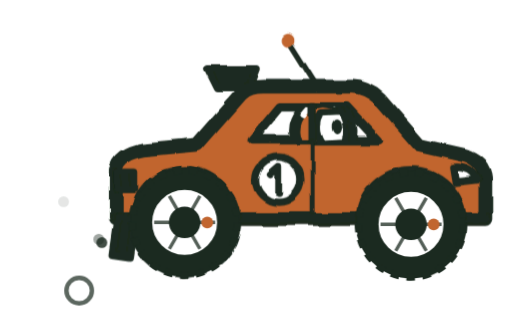
t = 0.00 s
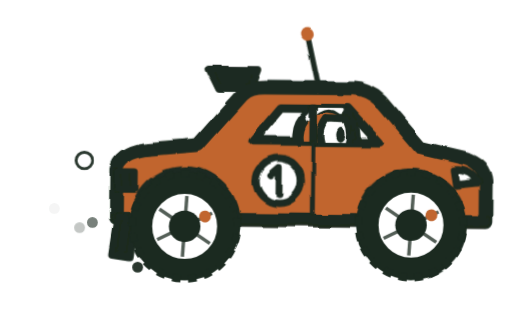
t = 0.81 s
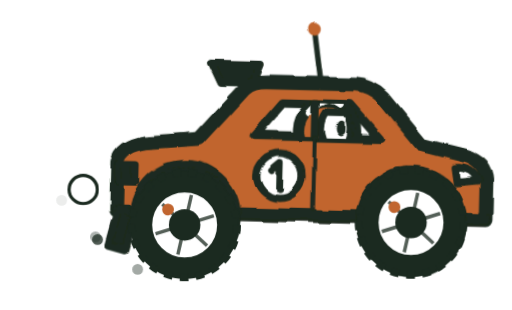
t = 1.52 s
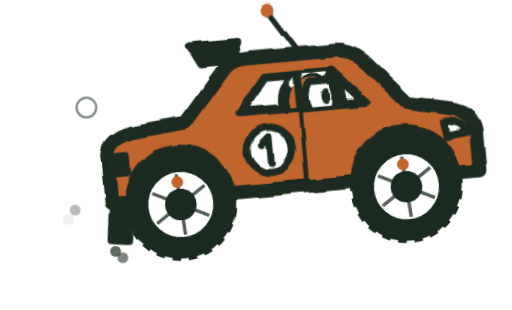
t = 2.41 s
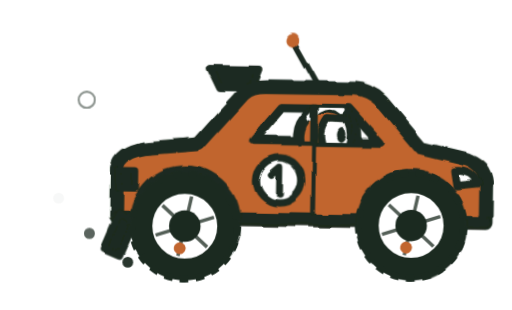
t = 3.06 s
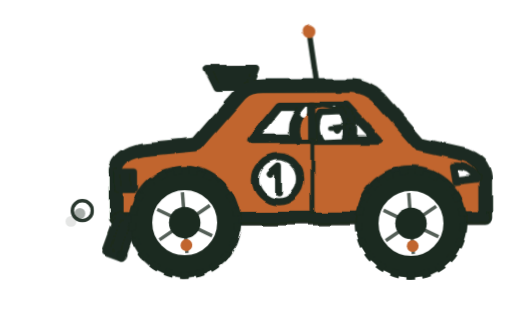
t = 3.88 s

The animated SVG that drew these frames (rendered in a browser with its animation timeline set to each time). Animation: 11 CSS @keyframes rules; one cycle of 4.66 s, repeats indefinitely.

<svg xmlns="http://www.w3.org/2000/svg" viewBox="-280 360 2080 1260" role="img" aria-label="Loading">
<style>
svg{--ink:#1B2A20;--orange:#C1652F;--paper:#fff;--gold:#E9B44C}
.k{stroke:var(--ink);stroke-linecap:round}.w{stroke:var(--paper);stroke-linecap:round}
.o{stroke:var(--orange);stroke-linecap:round;fill:none;stroke-linejoin:round}.ko{stroke:var(--ink);stroke-linecap:round;fill:none;stroke-linejoin:round}
.skin{fill:var(--paper);stroke:var(--ink);stroke-width:46}.eye{fill:var(--ink)}
.ln{fill:none;stroke:var(--ink);stroke-width:18;stroke-linecap:round;stroke-linejoin:round}
.lid{fill:var(--paper)}
.gear{fill:var(--orange);stroke:var(--ink);stroke-width:38;stroke-linejoin:round}.gear.dark{fill:var(--ink)}
.pom{fill:var(--paper);stroke:var(--ink);stroke-width:34}.gog{fill:var(--orange);stroke:var(--ink);stroke-width:26;stroke-linejoin:round}
.shell{fill:var(--orange);stroke:var(--ink);stroke-width:46}.visor{fill:var(--paper);stroke:var(--ink);stroke-width:30;stroke-linejoin:round}.stripe{fill:none;stroke:var(--paper);stroke-width:26;stroke-linecap:round}
.body{fill:var(--orange);stroke:var(--ink);stroke-width:56;stroke-linejoin:round}.glass{fill:var(--paper);stroke:var(--ink);stroke-width:34;stroke-linejoin:round}
.inkfill{fill:var(--ink);stroke:var(--ink);stroke-width:30;stroke-linejoin:round}.paperfill{fill:var(--paper);stroke:var(--ink);stroke-width:30;stroke-linejoin:round}
.tyre{fill:var(--paper);stroke:var(--ink)}.spoke{stroke:var(--ink);stroke-width:14;opacity:.75}.valve{fill:var(--orange)}.hub{fill:var(--ink)}
.knob{fill:none;stroke:var(--ink);stroke-width:30;stroke-dasharray:34 30}
.puff{fill:var(--paper);stroke:var(--ink);stroke-width:16;opacity:0}
.bit{fill:var(--ink);opacity:0}.snow{fill:var(--paper);stroke:var(--ink);stroke-width:12;opacity:0}
.blink{opacity:0;animation:blink 4s infinite}@keyframes blink{0%,92%{opacity:0}93%,97%{opacity:1}98%,100%{opacity:0}}
@keyframes spin{to{rotate:360deg}}@keyframes unspin{to{rotate:-360deg}}
@media (prefers-reduced-motion:reduce){*{animation:none!important}.hide-still{opacity:0!important}}
.spin{animation:spin .42s infinite linear}
.car{animation:car .55s infinite ease-in-out}@keyframes car{0%,100%{translate:0 0;rotate:0deg}25%{translate:0 -22px;rotate:-1.6deg}50%{translate:0 6px;rotate:.6deg}75%{translate:0 -14px;rotate:1.4deg}}
.jump{animation:jump 3.3s infinite ease-in-out}@keyframes jump{0%,60%{translate:0 0;rotate:0deg}70%{translate:0 -120px;rotate:-6deg}78%{translate:0 -130px;rotate:-2deg}88%{translate:0 12px;rotate:2deg}94%,100%{translate:0 0;rotate:0deg}}
.wl{animation:wl .28s infinite ease-in-out alternate}.wl.b{animation-delay:-.14s}@keyframes wl{from{translate:0 -6px}to{translate:0 10px}}
.ant{animation:ant .3s infinite ease-in-out alternate}@keyframes ant{from{rotate:-14deg}to{rotate:10deg}}
.head{animation:nod .28s infinite ease-in-out alternate}@keyframes nod{from{translate:0 -6px;rotate:-3deg}to{translate:0 8px;rotate:3deg}}
.puff{animation:pufffly 1s infinite ease-out}@keyframes pufffly{0%{opacity:0;translate:0 0;scale:.4}18%{opacity:1}100%{opacity:0;translate:-380px -120px;scale:1.9}}
@keyframes bitfly{0%{opacity:0;translate:0 0}15%{opacity:1}100%{opacity:0;translate:-320px -230px}}
.flapm{animation:flapm .2s infinite ease-in-out alternate}@keyframes flapm{from{rotate:8deg}to{rotate:26deg}}</style>
<defs><filter id="ink" filterUnits="userSpaceOnUse" x="-580" y="60" width="2680" height="1860"><feTurbulence type="fractalNoise" baseFrequency="0.008" numOctaves="2" seed="30"/><feDisplacementMap in="SourceGraphic" scale="22" xChannelSelector="R" yChannelSelector="G"/></filter></defs>
<defs><clipPath id="win"><path d="M742,930 L856,792 L1128,792 L1256,930 Z"/></clipPath></defs>
<g class="jump" style="transform-origin:930px 1480px">
<g class="car" style="transform-origin:930px 1300px"><g filter="url(#ink)"><g class="ant" style="transform-origin:1010px 715px"><line class="k" x1="1010" y1="715" x2="940" y2="500" stroke-width="22"/><circle class="valve" cx="940" cy="500" r="26"/></g>
<path class="inkfill" d="M560,640 H760 L730,720 H600 Z"/>
<path class="body" d="M190,1250 L190,1050 Q200,985 300,968 L520,948 L700,742 Q730,712 790,712 L1150,712 Q1210,714 1262,762 L1425,950 L1600,990 Q1684,1010 1692,1090 L1692,1250 Z"/>
<path class="glass" d="M742,930 L856,792 L1128,792 L1256,930 Z"/>
<g clip-path="url(#win)"><g class="head" style="transform-origin:1000px 992px"><circle class="shell" cx="1040" cy="900" r="118"/><path class="stripe" d="M962,830 Q1030,746 1088,790"/><path class="visor" d="M1034,826 H1114 Q1148,886 1118,950 H1034 Q994,888 1034,826 Z"/><ellipse class="eye" cx="1092" cy="888" rx="19" ry="28"/><ellipse class="eye" cx="1148" cy="885" rx="12" ry="22"/><g class="blink hide-still"><path class="lid" d="M1060,848 H1108 V888 H1060 Z"/><path class="ln" d="M1068,894 L1114,891 M1134,889 L1160,887"/></g></g></g>
<line class="k" x1="990" y1="792" x2="990" y2="930" stroke-width="34"/><line class="k" x1="990" y1="930" x2="990" y2="1220" stroke-width="16"/>
<circle class="paperfill" cx="850" cy="1090" r="92"/><path class="ln" style="stroke-width:28" d="M852,1146 V1036 l-34,30"/>
<path class="paperfill" d="M1560,1040 q70,-6 100,50 l-90,10 Z"/><path class="inkfill" d="M196,1060 h70 v70 h-70 Z"/>
<path class="ko" stroke-width="40" d="M190,1250 H1692"/>
<circle class="inkfill" cx="470" cy="1262" r="212"/><circle class="inkfill" cx="1390" cy="1262" r="212"/>
<g class="flapm" style="transform-origin:230px 1250px"><path class="inkfill" d="M200,1250 h70 v150 h-70 Z"/></g></g></g>
<g class="wl"><circle class="tyre" cx="470" cy="1270" r="176" stroke-width="88"/><g class="spin" style="transform-origin:470px 1270px"><circle class="knob" cx="470" cy="1270" r="214.0"/><line class="spoke" x1="346.0" y1="1270" x2="594.0" y2="1270" transform="rotate(0 470 1270)"/><line class="spoke" x1="346.0" y1="1270" x2="594.0" y2="1270" transform="rotate(60 470 1270)"/><line class="spoke" x1="346.0" y1="1270" x2="594.0" y2="1270" transform="rotate(120 470 1270)"/><circle class="valve" cx="562.0" cy="1270" r="24"/></g><circle class="hub" cx="470" cy="1270" r="64"/></g><g class="wl b"><circle class="tyre" cx="1390" cy="1270" r="176" stroke-width="88"/><g class="spin" style="transform-origin:1390px 1270px"><circle class="knob" cx="1390" cy="1270" r="214.0"/><line class="spoke" x1="1266.0" y1="1270" x2="1514.0" y2="1270" transform="rotate(0 1390 1270)"/><line class="spoke" x1="1266.0" y1="1270" x2="1514.0" y2="1270" transform="rotate(60 1390 1270)"/><line class="spoke" x1="1266.0" y1="1270" x2="1514.0" y2="1270" transform="rotate(120 1390 1270)"/><circle class="valve" cx="1482.0" cy="1270" r="24"/></g><circle class="hub" cx="1390" cy="1270" r="64"/></g></g>
<circle class="puff hide-still" cx="200" cy="1420" r="60"/><circle class="puff hide-still" cx="200" cy="1420" r="46" style="animation-delay:-.33s"/><circle class="puff hide-still" cx="200" cy="1420" r="70" style="animation-delay:-.66s"/>
<circle class="bit" cx="300" cy="1470" r="22" style="animation:bitfly 0.5s infinite ease-out;animation-delay:-0.00s"/><circle class="bit" cx="250" cy="1430" r="22" style="animation:bitfly 0.5s infinite ease-out;animation-delay:-0.12s"/><circle class="bit" cx="340" cy="1490" r="22" style="animation:bitfly 0.5s infinite ease-out;animation-delay:-0.25s"/><circle class="bit" cx="270" cy="1390" r="22" style="animation:bitfly 0.5s infinite ease-out;animation-delay:-0.38s"/></svg>
